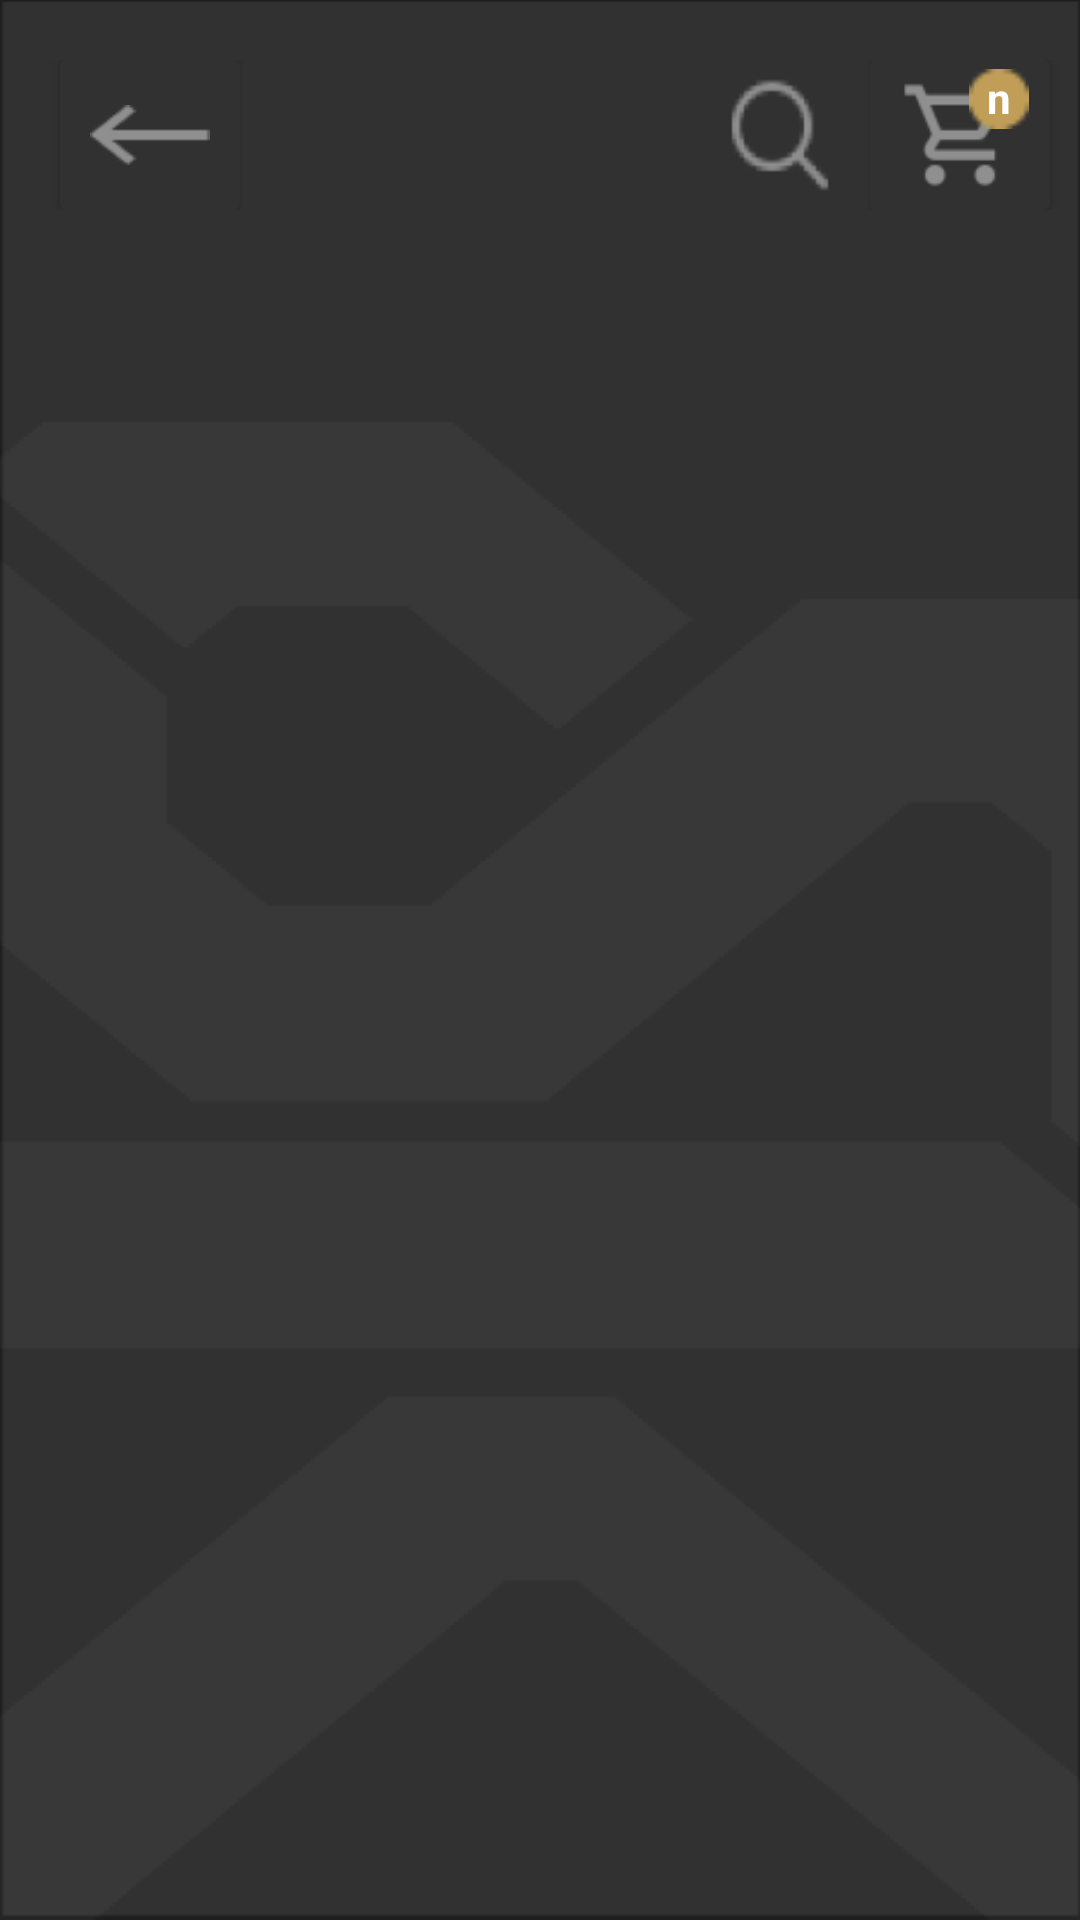

This screen was rendered from an Android layout file. Write that file and the resources it references.
<!-- AndroidManifest.xml: application theme Theme.DongHo1.NoActionBar -->
<!-- res/layout/activity_danh_sach_san_pham.xml -->
<?xml version="1.0" encoding="utf-8"?>
<LinearLayout
    android:layout_width="match_parent"
    android:layout_height="match_parent"
    android:orientation="vertical"
    xmlns:android="http://schemas.android.com/apk/res/android"
    xmlns:tools="http://schemas.android.com/tools"
    xmlns:app="http://schemas.android.com/apk/res-auto"
    android:background="@drawable/background_chitiet">

    
    <LinearLayout
        android:id="@+id/header"
        android:layout_width="match_parent"
        android:layout_height="50dp"
        android:orientation="horizontal"
        android:layout_marginTop="20dp">

        <androidx.cardview.widget.CardView
            android:id="@+id/btnTurnBackDSSP"
            android:layout_width="60dp"
            android:layout_height="match_parent"
            android:layout_gravity="center"
            android:layout_marginRight="10dp"
            android:layout_marginLeft="20dp"
            android:layout_weight="0"
            app:cardBackgroundColor="#313131"
            android:foreground="?android:attr/selectableItemBackground">
            <ImageView
                android:id="@+id/chuong_iv"
                android:layout_width="40dp"
                android:layout_height="20dp"
                android:background="@drawable/ic_turnback"
                android:layout_gravity="center"/>
        </androidx.cardview.widget.CardView>

        <ImageView
            android:layout_width="wrap_content"
            android:layout_height="wrap_content"
            android:layout_weight="1"
            android:background="@drawable/edittext_background"
            android:layout_gravity="center"/>
        <ImageButton
            android:id="@+id/searchbtnDSSP"
            android:layout_width="40dp"
            android:layout_height="40dp"
            android:layout_gravity="center"
            android:layout_marginStart="10dp"
            android:layout_marginEnd="10dp"
            android:layout_weight="0"
            android:paddingStart="10dp"
            android:text=""
            android:textColorHint="@color/white"
            android:visibility="visible"
            tools:ignore="SpeakableTextPresentCheck"
            android:paddingLeft="10dp"
            android:background="@drawable/ic_search">
        </ImageButton>

        <androidx.cardview.widget.CardView
            android:id="@+id/btnCart"
            android:layout_width="60dp"
            android:layout_height="match_parent"
            android:layout_gravity="center"
            android:layout_marginEnd="10dp"
            android:layout_weight="0"
            app:cardBackgroundColor="#313131"
            android:layout_marginRight="10dp"
            android:foreground="?android:attr/selectableItemBackground">
            <ImageView
                android:layout_width="40dp"
                android:layout_height="40dp"
                android:layout_gravity="center"
                android:layout_marginEnd="10dp"
                android:layout_marginRight="10dp"
                android:layout_marginStart="10dp"
                android:layout_marginLeft="10dp"
                android:layout_weight="0"
                android:background="@drawable/ic_shoping_cart"
                android:contentDescription="shopingcart" />
            <TextView
                android:id="@+id/notification_count"
                android:layout_width="20dp"
                android:layout_height="20dp"
                android:layout_gravity="end"
                android:layout_marginTop="3dp"
                android:layout_marginEnd="7dp"
                android:layout_marginRight="7dp"
                android:gravity="center_horizontal"
                android:text="n"
                android:textStyle="bold"
                android:textColor="@color/white"
                android:textSize="14sp"
                android:background="@drawable/yellow_dot" />
        </androidx.cardview.widget.CardView>
    </LinearLayout>
    

    
    <HorizontalScrollView
        android:id="@+id/horizontal_scroll_DSSP"
        android:layout_width="match_parent"
        android:layout_height="100dp"
        android:layout_marginTop="10dp"
        android:layout_marginBottom="10dp"
        android:layout_marginLeft="60dp"
        android:layout_marginRight="20dp">
        <LinearLayout
            android:id="@+id/llBrand_DSSP"
            android:layout_width="wrap_content"
            android:layout_height="match_parent"
            android:orientation="horizontal">






















































































        </LinearLayout>

    </HorizontalScrollView>
    

    
    <LinearLayout
        android:layout_width="match_parent"
        android:layout_height="match_parent"
        android:orientation="horizontal"
        android:layout_marginTop="10dp"
        android:layout_marginBottom="10dp">
        <ListView
            android:id="@+id/listviewLine_DSSP"
            android:drawSelectorOnTop="true"
            android:layout_width="50dp"
            android:layout_height="match_parent"
            android:divider="#00FFFFFF"
            android:dividerHeight="5dp"
            android:layout_marginLeft="5dp" />
        <ListView
            android:id="@+id/listviewWatch_DSSP"

            android:layout_width="match_parent"
            android:layout_height="match_parent"
            android:divider="#00FFFFFF"
            android:dividerHeight="5dp"
            android:layout_marginLeft="20dp"
            android:layout_marginRight="20dp" />
    </LinearLayout>
    
</LinearLayout>
<!-- resources referenced by this layout -->
<resources>
  <!-- drawable background_chitiet: png bitmap (drawable, 27800 bytes) -->
  <!-- drawable edittext_background (drawable) -->
  <?xml version="1.0" encoding="utf-8"?>
  
  <selector xmlns:android="http://schemas.android.com/apk/res/android">
      <item>
          <shape android:shape="rectangle">
              <solid android:color="#414141"/>
              <corners android:radius="10dp" />
  
          </shape>
      </item>
  </selector>
  <!-- drawable ic_hublot: png bitmap (drawable, 2664 bytes) -->
  <!-- drawable ic_patek2: png bitmap (drawable, 11856 bytes) -->
  <!-- drawable ic_search: png bitmap (drawable, 2119 bytes) -->
  <!-- drawable ic_shoping_cart: png bitmap (drawable, 1486 bytes) -->
  <!-- drawable ic_turnback: png bitmap (drawable, 815 bytes) -->
  <!-- drawable yellow_dot: png bitmap (drawable, 334 bytes) -->
  <style name="Theme.DongHo1.NoActionBar" parent="Theme.MaterialComponents.DayNight.DarkActionBar">
          <item name="windowActionBar">false</item>
          <item name="windowNoTitle">true</item>
      </style>
  <!-- not gathered from this repository: default colours our renderer supplied (Android Studio template values) -->
  <color name="white">#FFFFFFFF</color>
</resources>
